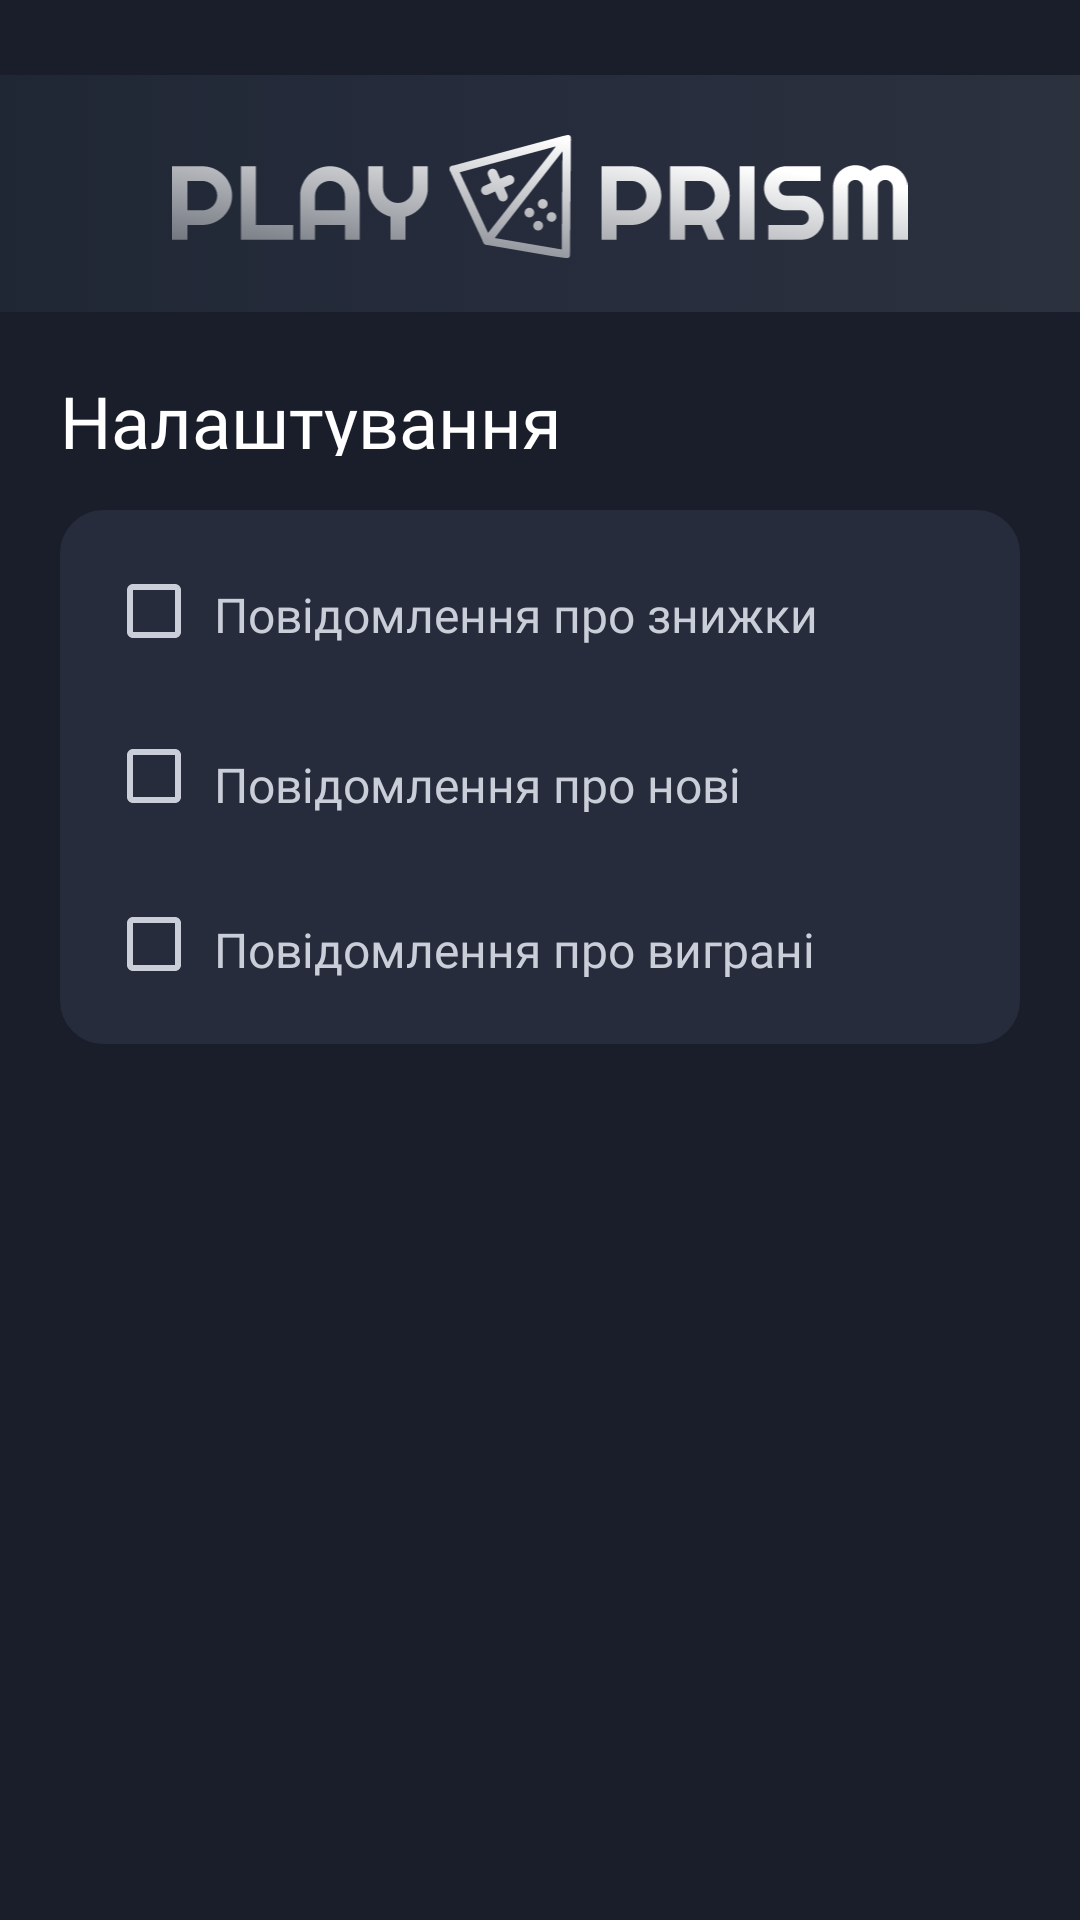

Reconstruct the res/layout file that produces this screen, plus the resources it refers to.
<!-- AndroidManifest.xml: application theme Theme.PlayPrism -->
<!-- res/layout/fragment_settings.xml -->
<?xml version="1.0" encoding="utf-8"?>
<androidx.constraintlayout.widget.ConstraintLayout xmlns:android="http://schemas.android.com/apk/res/android"
    xmlns:app="http://schemas.android.com/apk/res-auto"
    xmlns:tools="http://schemas.android.com/tools"
    android:layout_width="match_parent"
    android:layout_height="match_parent"
    android:background="#191E2A"
    tools:context=".ui.settings.SettingsFragment">

    <View
        android:id="@+id/view"
        android:layout_width="0dp"
        android:layout_height="79dp"
        android:layout_marginTop="25dp"
        android:background="@drawable/gradient_background"
        app:layout_constraintEnd_toEndOf="parent"
        app:layout_constraintStart_toStartOf="parent"
        app:layout_constraintTop_toTopOf="parent" />

    <ImageView
        android:id="@+id/imageView_logo"
        android:layout_width="0dp"
        android:layout_height="41dp"
        android:layout_marginTop="20dp"
        android:background="@drawable/gradient_background"
        android:contentDescription="@string/app_name"
        android:src="@drawable/logo"
        app:layout_constraintEnd_toEndOf="parent"
        app:layout_constraintHorizontal_bias="1.0"
        app:layout_constraintStart_toStartOf="parent"
        app:layout_constraintTop_toTopOf="@+id/view" />

    <TextView
        android:id="@+id/textView2"
        android:layout_width="0dp"
        android:layout_height="28dp"
        android:layout_marginStart="20dp"
        android:layout_marginTop="20dp"
        android:fontFamily="@font/proxima_semibold"
        android:text="Налаштування"
        android:textColor="#FFFFFF"
        android:textSize="24sp"
        app:layout_constraintEnd_toEndOf="parent"
        app:layout_constraintStart_toStartOf="parent"
        app:layout_constraintTop_toBottomOf="@+id/view" />

    <View
        android:id="@+id/view1"
        android:layout_width="0dp"
        android:layout_height="178dp"
        android:layout_marginStart="20dp"
        android:layout_marginTop="18dp"
        android:layout_marginEnd="20dp"
        android:background="@drawable/settings_block_style"
        app:layout_constraintEnd_toEndOf="parent"
        app:layout_constraintHorizontal_bias="0.0"
        app:layout_constraintStart_toStartOf="parent"
        app:layout_constraintTop_toBottomOf="@+id/textView2" />

    <CheckBox
        android:id="@+id/checkBox1"
        android:layout_width="33dp"
        android:layout_height="31dp"
        android:layout_marginStart="12dp"
        android:layout_marginTop="25dp"
        android:buttonTint="#CACED9"
        android:text=""
        android:textSize="12sp"
        app:layout_constraintEnd_toEndOf="parent"
        app:layout_constraintHorizontal_bias="0.011"
        app:layout_constraintStart_toStartOf="@+id/view1"
        app:layout_constraintTop_toBottomOf="@+id/checkBox2"/>

    <CheckBox
        android:id="@+id/checkBox2"
        android:layout_width="33dp"
        android:layout_height="31dp"
        android:layout_marginStart="12dp"
        android:layout_marginTop="24dp"
        android:buttonTint="#CACED9"
        android:text=""
        android:textSize="12sp"
        app:layout_constraintEnd_toEndOf="parent"
        app:layout_constraintHorizontal_bias="0.011"
        app:layout_constraintStart_toStartOf="@+id/view1"
        app:layout_constraintTop_toBottomOf="@+id/checkBox3" />

    <CheckBox
        android:id="@+id/checkBox3"
        android:layout_width="33dp"
        android:layout_height="31dp"
        android:layout_marginStart="12dp"
        android:layout_marginTop="18dp"
        android:buttonTint="#CACED9"
        android:text=""
        android:textSize="12sp"
        app:layout_constraintEnd_toEndOf="parent"
        app:layout_constraintHorizontal_bias="0.011"
        app:layout_constraintStart_toStartOf="@+id/view1"
        app:layout_constraintTop_toTopOf="@+id/view1" />

    <TextView
        android:id="@+id/textView3"
        android:layout_width="wrap_content"
        android:layout_height="wrap_content"
        android:layout_marginStart="3dp"
        android:layout_marginTop="24dp"
        android:fontFamily="@font/proxima_regular"
        android:text="Повідомлення про знижки"
        android:textColor="#CACED9"
        android:textSize="16sp"
        app:layout_constraintStart_toEndOf="@+id/checkBox3"
        app:layout_constraintTop_toTopOf="@+id/view1" />

    <TextView
        android:id="@+id/textView4"
        android:layout_width="246dp"
        android:layout_height="20dp"
        android:layout_marginStart="3dp"
        android:layout_marginTop="35dp"
        android:fontFamily="@font/proxima_regular"
        android:text="Повідомлення про нові розіграші"
        android:textColor="#CACED9"
        android:textSize="16sp"
        app:layout_constraintStart_toEndOf="@+id/checkBox2"
        app:layout_constraintTop_toBottomOf="@+id/textView3" />

    <TextView
        android:id="@+id/textView5"
        android:layout_width="270dp"
        android:layout_height="20dp"
        android:layout_marginStart="3dp"
        android:layout_marginTop="35dp"
        android:fontFamily="@font/proxima_regular"
        android:text="Повідомлення про виграні розіграші"
        android:textColor="#CACED9"
        android:textSize="16sp"
        app:layout_constraintStart_toEndOf="@+id/checkBox1"
        app:layout_constraintTop_toBottomOf="@+id/textView4" />
</androidx.constraintlayout.widget.ConstraintLayout>
<!-- resources referenced by this layout -->
<resources>
  <!-- drawable gradient_background (drawable) -->
  <?xml version="1.0" encoding="utf-8"?>
  <selector xmlns:android="http://schemas.android.com/apk/res/android">
      <item>
          <shape>
              <gradient
                  android:startColor="#202734"
                  android:centerColor="#262C3C"
                  android:endColor="#2B313D"
                  android:type="linear" />
          </shape>
      </item>
  </selector>
  <!-- drawable logo: vector/xml drawable (drawable, 17052 chars, omitted) -->
  <!-- drawable settings_block_style (drawable) -->
  <?xml version="1.0" encoding="utf-8"?>
  <shape xmlns:android="http://schemas.android.com/apk/res/android"
      android:shape="rectangle">
      <stroke
          android:width="5dp"
          android:color="#262C3C"/>
      <corners android:radius="12dp"/>
      <solid android:color="#262C3C"/>
  </shape>
  <string name="app_name">PlayPrism</string>
  <style name="Theme.PlayPrism" parent="Theme.AppCompat.Light.DarkActionBar">
          
          <item name="colorPrimary">@color/purple_500</item>
          <item name="colorPrimaryVariant">@color/purple_700</item>
          <item name="colorOnPrimary">@color/white</item>
          
          <item name="colorSecondary">@color/teal_200</item>
          <item name="colorSecondaryVariant">@color/teal_700</item>
          <item name="colorOnSecondary">@color/black</item>
          
          <item name="android:statusBarColor">?attr/colorPrimaryVariant</item>
          
      </style>
  <!-- not gathered from this repository: default colours our renderer supplied (Android Studio template values) -->
  <color name="purple_500">#FF6200EE</color>
  <color name="purple_700">#FF3700B3</color>
  <color name="teal_200">#FF03DAC5</color>
  <color name="teal_700">#FF018786</color>
  <color name="black">#FF000000</color>
  <color name="white">#FFFFFFFF</color>
</resources>
